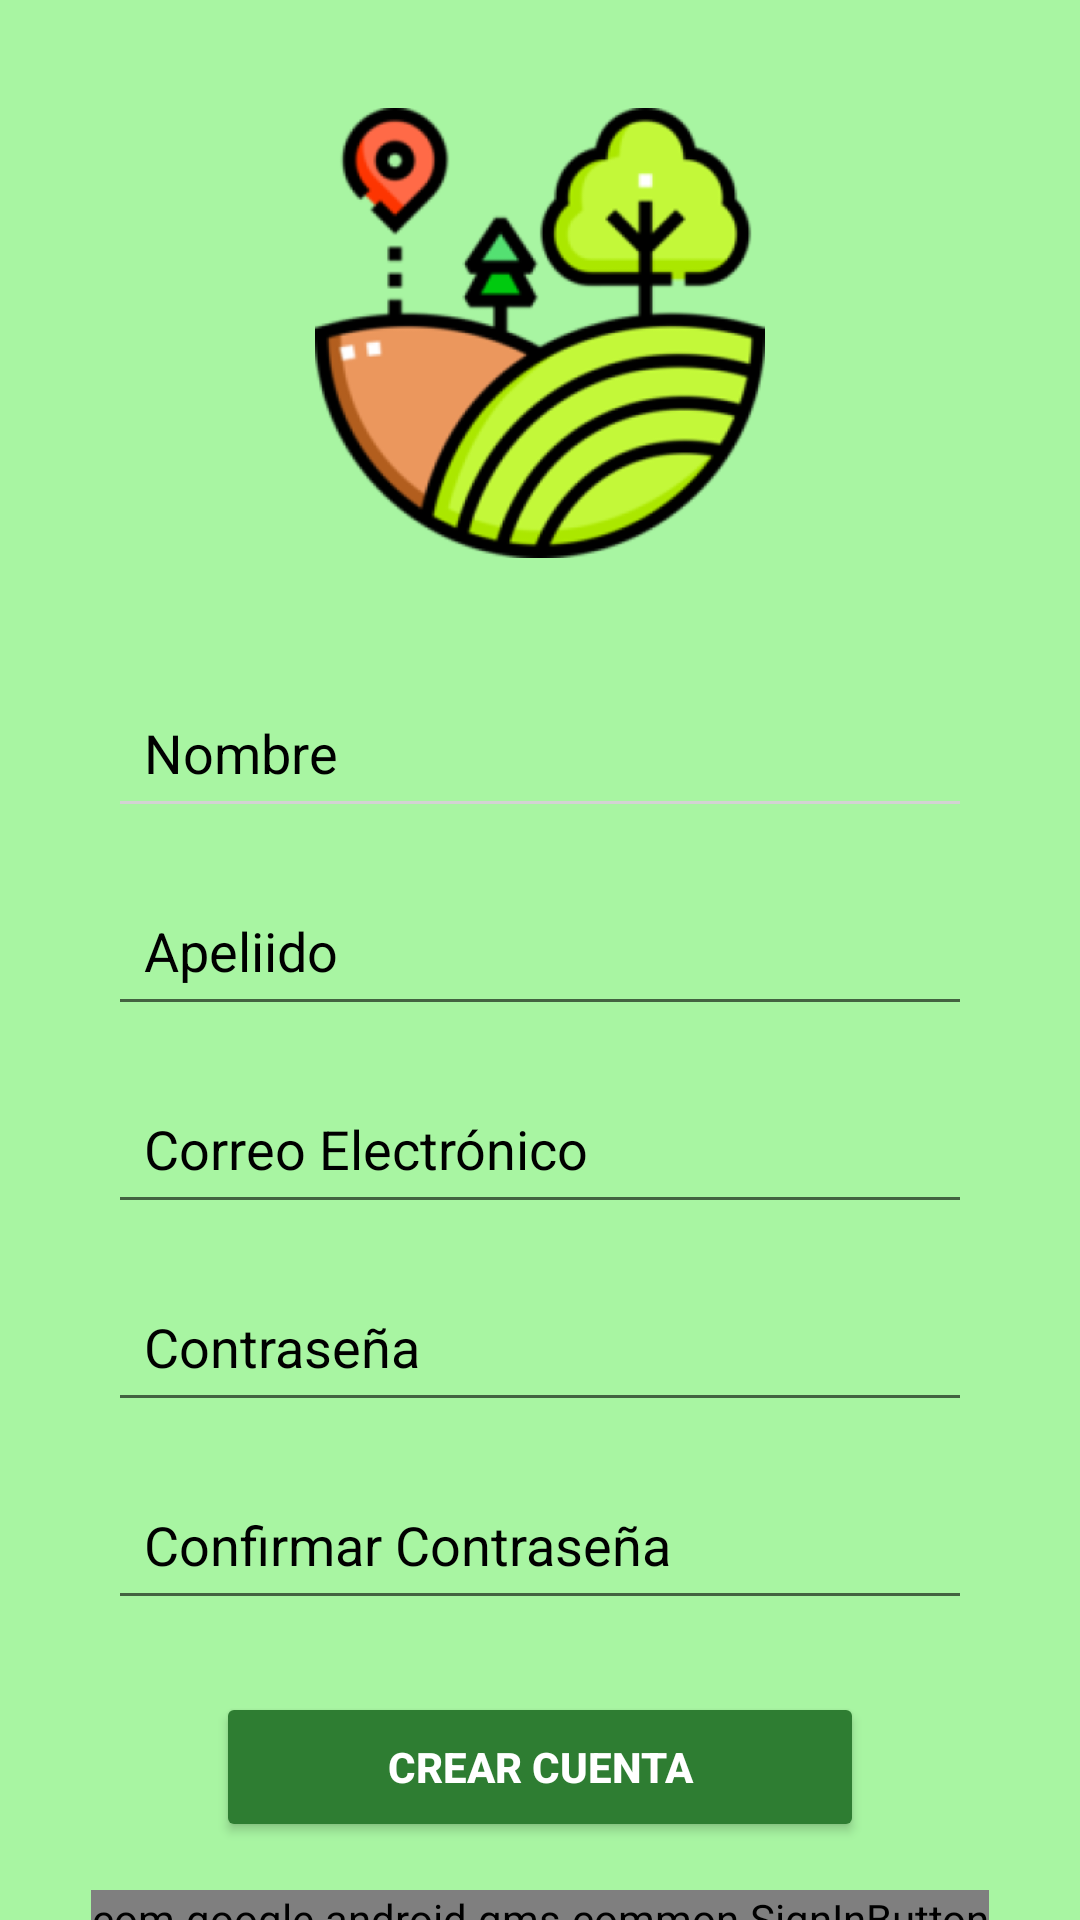

Write the Android layout XML for this screen, with the resource values it uses.
<!-- AndroidManifest.xml: activity theme Theme.MaterialComponents.DayNight.NoActionBar -->
<!-- res/layout/activity_registrar.xml -->
<?xml version="1.0" encoding="utf-8"?>
<androidx.constraintlayout.widget.ConstraintLayout
    xmlns:android="http://schemas.android.com/apk/res/android"
    xmlns:app="http://schemas.android.com/apk/res-auto"
    xmlns:tools="http://schemas.android.com/tools"
    android:id="@+id/main"
    android:layout_width="match_parent"
    android:layout_height="match_parent"
    android:background="#A8F5A2"
    tools:context=".ui.RegistrarActivity">


    <ImageView
        android:id="@+id/logoImage"
        android:layout_width="150dp"
        android:layout_height="150dp"
        android:layout_marginTop="36dp"
        android:src="@mipmap/ic_ecoruta"
        app:layout_constraintEnd_toEndOf="parent"
        app:layout_constraintStart_toStartOf="parent"
        app:layout_constraintTop_toTopOf="parent" />


    <EditText
        android:id="@+id/etNombreCompleto"
        android:layout_width="0dp"
        android:layout_height="50dp"
        android:layout_marginTop="40dp"
        android:backgroundTint="#D3D3D3"
        android:hint="@string/nombre_completo"
        android:padding="12dp"
        android:textColor="@color/black"
        android:textColorHint="@color/black"
        app:layout_constraintTop_toBottomOf="@id/logoImage"
        app:layout_constraintStart_toStartOf="parent"
        app:layout_constraintEnd_toEndOf="parent"
        app:layout_constraintWidth_percent="0.8" />


    <EditText
        android:id="@+id/etApellido"
        android:layout_width="0dp"
        android:layout_height="50dp"
        android:layout_marginTop="16dp"
        android:hint="@string/apellido"
        android:padding="12dp"
        android:textColor="@color/black"
        android:textColorHint="@color/black"
        app:layout_constraintTop_toBottomOf="@id/etNombreCompleto"
        app:layout_constraintStart_toStartOf="parent"
        app:layout_constraintEnd_toEndOf="parent"
        app:layout_constraintWidth_percent="0.8" />


    <EditText
        android:id="@+id/etCorreo"
        android:layout_width="0dp"
        android:layout_height="50dp"
        android:layout_marginTop="16dp"
        android:hint="@string/correo_electronico"
        android:inputType="textEmailAddress"
        android:padding="12dp"
        android:textColor="@color/black"
        android:textColorHint="@color/black"
        app:layout_constraintTop_toBottomOf="@id/etApellido"
        app:layout_constraintStart_toStartOf="parent"
        app:layout_constraintEnd_toEndOf="parent"
        app:layout_constraintWidth_percent="0.8" />

 

    <EditText
        android:id="@+id/etContrasena"
        android:layout_width="0dp"
        android:layout_height="50dp"
        android:layout_marginTop="16dp"
        android:hint="@string/contrasena"
        android:inputType="textPassword"
        android:padding="12dp"
        android:textColor="@color/black"
        android:textColorHint="@color/black"
        app:layout_constraintEnd_toEndOf="parent"
        app:layout_constraintStart_toStartOf="parent"
        app:layout_constraintTop_toBottomOf="@+id/etCorreo"
        app:layout_constraintWidth_percent="0.8" />

    <EditText
        android:id="@+id/etConfirmarContrasena"
        android:layout_width="0dp"
        android:layout_height="50dp"
        android:layout_marginTop="16dp"
        android:hint="@string/confirmar_contrasena"
        android:inputType="textPassword"
        android:padding="12dp"
        android:textColor="@color/black"
        android:textColorHint="@color/black"
        app:layout_constraintTop_toBottomOf="@id/etContrasena"
        app:layout_constraintStart_toStartOf="parent"
        app:layout_constraintEnd_toEndOf="parent"
        app:layout_constraintWidth_percent="0.8" />

    
    <Button
        android:id="@+id/btnCrearCuenta"
        android:layout_width="0dp"
        android:layout_height="50dp"
        android:layout_marginTop="24dp"
        android:backgroundTint="#2E7D32"
        android:text="@string/crear_cuenta"
        android:textColor="@android:color/white"
        android:textStyle="bold"
        app:layout_constraintTop_toBottomOf="@id/etConfirmarContrasena"
        app:layout_constraintStart_toStartOf="parent"
        app:layout_constraintEnd_toEndOf="parent"
        app:layout_constraintWidth_percent="0.6" />

    

    
    <com.google.android.gms.common.SignInButton
        android:id="@+id/btnGoogle"
        android:layout_width="wrap_content"
        android:layout_height="wrap_content"
        android:layout_marginTop="16dp"
        app:layout_constraintEnd_toEndOf="parent"
        app:layout_constraintStart_toStartOf="parent"
        app:layout_constraintTop_toBottomOf="@id/btnCrearCuenta" />

    <TextView
        android:id="@+id/tvIniciarSesion"
        android:layout_width="wrap_content"
        android:layout_height="wrap_content"
        android:layout_marginTop="8dp"
        android:text="@string/ya_tienes_cuenta"
        android:textColor="#000000"
        app:layout_constraintEnd_toEndOf="parent"
        app:layout_constraintHorizontal_bias="0.497"
        app:layout_constraintStart_toStartOf="parent"
        app:layout_constraintTop_toBottomOf="@id/btnGoogle" />

</androidx.constraintlayout.widget.ConstraintLayout>
<!-- resources referenced by this layout -->
<resources>
  <!-- mipmap ic_ecoruta: webp bitmap (mipmap-hdpi, 17150 bytes) -->
  <string name="apellido">Apeliido</string>
  <string name="confirmar_contrasena">Confirmar Contraseña</string>
  <string name="contrasena">Contraseña</string>
  <string name="correo_electronico">Correo Electrónico</string>
  <string name="crear_cuenta">Crear Cuenta</string>
  <string name="nombre_completo">Nombre </string>
  <string name="ya_tienes_cuenta">¿Ya tienes cuenta? Inicia Sesión</string>
  <!-- not gathered from this repository: default colours our renderer supplied (Android Studio template values) -->
  <color name="black">#FF000000</color>
</resources>
